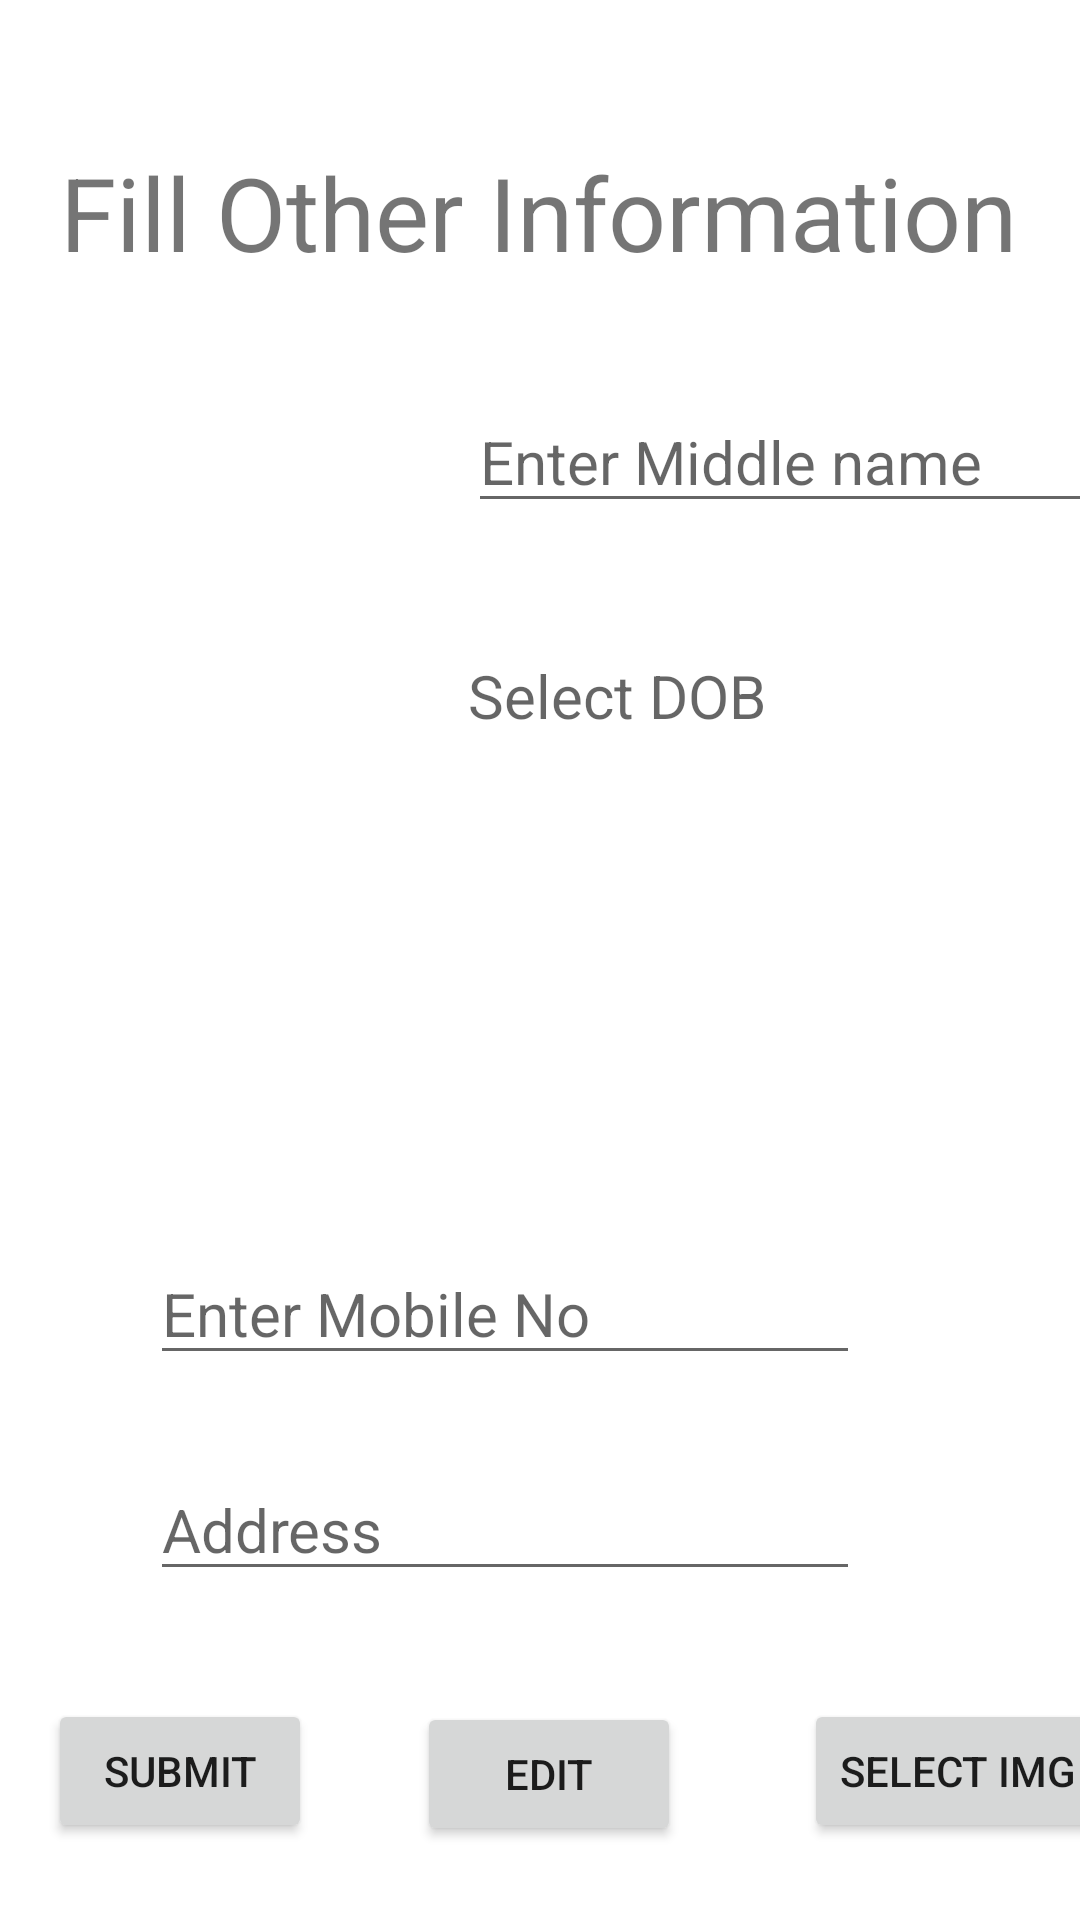

This screen was rendered from an Android layout file. Write that file and the resources it references.
<!-- AndroidManifest.xml: application theme Theme.LoginWithDb -->
<!-- res/layout/activity_other_info.xml -->
<?xml version="1.0" encoding="utf-8"?>
<ScrollView xmlns:android="http://schemas.android.com/apk/res/android"
    xmlns:app="http://schemas.android.com/apk/res-auto"
    xmlns:tools="http://schemas.android.com/tools"
    android:layout_width="match_parent"
    android:layout_height="match_parent"
    tools:layout_editor_absoluteX="1dp"
    android:background="@drawable/bgimg"
    tools:layout_editor_absoluteY="1dp">

    <androidx.constraintlayout.widget.ConstraintLayout
        android:layout_width="match_parent"
        android:layout_height="match_parent"

        tools:context=".otherInfo">

        <TextView
            android:id="@+id/info"
            android:layout_width="wrap_content"
            android:layout_height="wrap_content"
            android:layout_marginStart="20dp"
            android:layout_marginTop="48dp"
            android:text="Fill Other Information"
            android:textSize="34sp"
            app:layout_constraintStart_toStartOf="parent"
            app:layout_constraintTop_toTopOf="parent" />

        <EditText
            android:id="@+id/edMname"
            android:layout_width="wrap_content"
            android:layout_height="wrap_content"
            android:layout_marginStart="19dp"
            android:layout_marginTop="37dp"
            android:ems="10"
            android:gravity="center|left"
            android:hint="Enter Middle name"
            android:inputType="textPersonName"
            android:textSize="20sp"
            app:layout_constraintStart_toEndOf="@+id/tvfn"
            app:layout_constraintTop_toBottomOf="@+id/info" />

        <EditText
            android:id="@+id/edmno"
            android:layout_width="wrap_content"
            android:layout_height="wrap_content"
            android:layout_marginStart="50dp"
            android:layout_marginTop="40dp"
            android:ems="10"
            android:hint="Enter Mobile No"
            android:inputType="date|textPersonName"
            android:textSize="20sp"
            app:layout_constraintStart_toStartOf="parent"
            app:layout_constraintTop_toBottomOf="@+id/bg" />

        <EditText
            android:id="@+id/add"
            android:layout_width="wrap_content"
            android:layout_height="wrap_content"
            android:layout_marginStart="50dp"
            android:layout_marginTop="112dp"
            android:ems="10"
            android:hint="Address"
            android:inputType="date|textPersonName"
            android:textSize="20sp"
            app:layout_constraintStart_toStartOf="parent"
            app:layout_constraintTop_toBottomOf="@+id/bg" />

        <TextView
            android:id="@+id/tvfn"
            android:layout_width="121dp"
            android:layout_height="43dp"
            android:layout_marginStart="16dp"
            android:layout_marginTop="36dp"
            android:textSize="20sp"
            app:layout_constraintStart_toStartOf="parent"
            app:layout_constraintTop_toBottomOf="@+id/info" />

        <TextView
            android:id="@+id/tvln"
            android:layout_width="121dp"
            android:layout_height="42dp"
            android:layout_marginStart="16dp"
            android:layout_marginTop="36dp"
            android:textSize="20sp"
            app:layout_constraintStart_toStartOf="parent"
            app:layout_constraintTop_toBottomOf="@+id/edMname" />

        <TextView
            android:id="@+id/edDob"
            android:layout_width="207dp"
            android:layout_height="43dp"
            android:layout_marginStart="19dp"
            android:layout_marginTop="36dp"
            android:gravity="center|left"
            android:hint="Select DOB"
            android:textSize="20sp"
            app:layout_constraintStart_toEndOf="@+id/tvln"
            app:layout_constraintTop_toBottomOf="@+id/edMname" />

        <TextView
            android:id="@+id/Oemail"
            android:layout_width="207dp"
            android:layout_height="39dp"
            android:layout_marginTop="23dp"
            android:textSize="20sp"
            app:layout_constraintStart_toStartOf="parent"
            app:layout_constraintTop_toBottomOf="@+id/course" />

        <Spinner
            android:id="@+id/course"
            android:layout_width="405dp"
            android:layout_height="36dp"
            android:layout_marginStart="1dp"
            android:layout_marginTop="23dp"
            app:layout_constraintStart_toStartOf="parent"
            app:layout_constraintTop_toBottomOf="@+id/tvln" />

        <Spinner
            android:id="@+id/bg"
            android:layout_width="151dp"
            android:layout_height="40dp"
            android:layout_marginStart="244dp"
            android:layout_marginTop="23dp"
            app:layout_constraintStart_toStartOf="parent"
            app:layout_constraintTop_toBottomOf="@+id/course" />

        <Button
            android:id="@+id/infobtn"
            android:layout_width="wrap_content"
            android:layout_height="wrap_content"
            android:layout_marginStart="16dp"
            android:layout_marginTop="108dp"
            android:text="submit"
            app:layout_constraintStart_toStartOf="parent"
            app:layout_constraintTop_toBottomOf="@+id/edmno" />

        <Button
            android:id="@+id/imgbtn"
            android:layout_width="wrap_content"
            android:layout_height="wrap_content"
            android:layout_marginStart="164dp"
            android:layout_marginTop="36dp"
            android:text="select img"
            app:layout_constraintStart_toEndOf="@+id/infobtn"
            app:layout_constraintTop_toBottomOf="@+id/add" />

        <Button
            android:id="@+id/edit"
            android:layout_width="wrap_content"
            android:layout_height="wrap_content"
            android:layout_marginStart="35dp"
            android:layout_marginTop="37dp"
            android:layout_marginEnd="41dp"
            android:text="Edit"
            app:layout_constraintEnd_toStartOf="@+id/imgbtn"
            app:layout_constraintStart_toEndOf="@+id/infobtn"
            app:layout_constraintTop_toBottomOf="@+id/add" />


    </androidx.constraintlayout.widget.ConstraintLayout>
</ScrollView>
<!-- resources referenced by this layout -->
<resources>
  <style name="Theme.LoginWithDb" parent="Theme.MaterialComponents.DayNight.DarkActionBar">
          
          <item name="colorPrimary">@color/purple_500</item>
          <item name="colorPrimaryVariant">@color/purple_700</item>
          <item name="colorOnPrimary">@color/white</item>
          
          <item name="colorSecondary">@color/teal_200</item>
          <item name="colorSecondaryVariant">@color/teal_700</item>
          <item name="colorOnSecondary">@color/black</item>
          
          <item name="android:statusBarColor" tools:targetApi="l">?attr/colorPrimaryVariant</item>
          
      </style>
  <color name="purple_500">#FF6200EE</color>
  <color name="purple_700">#FF3700B3</color>
  <color name="white">#FFFFFFFF</color>
  <color name="teal_200">#FF03DAC5</color>
  <color name="teal_700">#FF018786</color>
  <color name="black">#FF000000</color>
</resources>
